Run: headless pygame with SDL's dummy video driver; simulated clock (each Clock.tick advances the game by its frame time, no real sleeping); random seed 0; keys injected as events and as key.get_pressed() state; no mouse input; restart key R tapped at the start of phases 3 and 4.
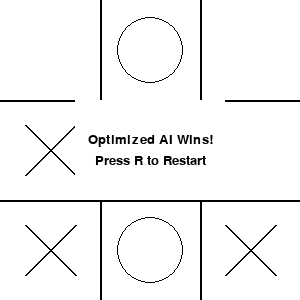
Frame 1 of 4 · flips 1–60 · no input
Frame 2 of 4 · flips 61–180 · tapped SPACE, RETURN · held RIGHT (→), D · screen unchanged from frame 1, image omitted
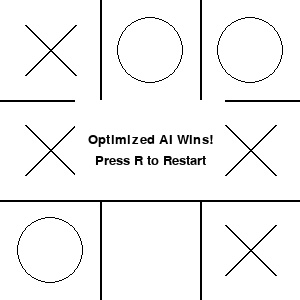
Frame 3 of 4 · flips 181–300 · tapped R · held DOWN (↓), S
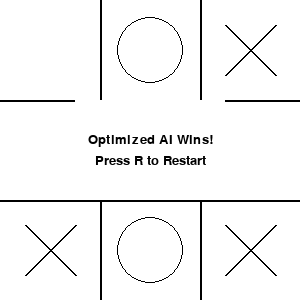
Frame 4 of 4 · flips 301–420 · tapped R · held LEFT (←), A, UP (↑), W

The pygame program that drew these frames:

import pygame
import sys
import math
import random
import time

# Initialize pygame
pygame.init()

# Constants
WIDTH, HEIGHT = 300, 300
LINE_WIDTH = 2
BOARD_ROWS, BOARD_COLS = 3, 3
SQUARE_SIZE = WIDTH // BOARD_COLS
CIRCLE_RADIUS = SQUARE_SIZE // 3
CIRCLE_WIDTH = 1
CROSS_WIDTH = 2
SPACE = SQUARE_SIZE // 4

# Colors
BG_COLOR = (255, 255, 255)
LINE_COLOR = (0, 0, 0)
CIRCLE_COLOR = (0, 0, 0)
CROSS_COLOR = (0, 0, 0)
TEXT_COLOR = (0, 0, 0)

# Game variables
screen = pygame.display.set_mode((WIDTH, HEIGHT))
pygame.display.set_caption('Tic Tac Toe')
font = pygame.font.SysFont('Arial', 20)

class Board:
    def __init__(self):
        self.squares = [[None for _ in range(BOARD_COLS)] for _ in range(BOARD_ROWS)]
        self.marked_squares = 0
    
    def final_state(self):
        for col in range(BOARD_COLS):
            if self.squares[0][col] == self.squares[1][col] == self.squares[2][col] != None:
                return self.squares[0][col]
        for row in range(BOARD_ROWS):
            if self.squares[row][0] == self.squares[row][1] == self.squares[row][2] != None:
                return self.squares[row][0]
        if self.squares[0][0] == self.squares[1][1] == self.squares[2][2] != None:
            return self.squares[0][0]
        if self.squares[2][0] == self.squares[1][1] == self.squares[0][2] != None:
            return self.squares[2][0]
        if self.marked_squares == 9:
            return 0
        return None
    
    def mark_square(self, row, col, player):
        self.squares[row][col] = player
        self.marked_squares += 1
    
    def empty_square(self, row, col):
        return self.squares[row][col] is None
    
    def get_empty_squares(self):
        empty_squares = []
        for row in range(BOARD_ROWS):
            for col in range(BOARD_COLS):
                if self.empty_square(row, col):
                    empty_squares.append((row, col))
        return empty_squares

class AI:
    def __init__(self, level=1, player=2):
        self.level = level
        self.player = player
    
    def random_move(self, board):
        empty_squares = board.get_empty_squares()
        idx = random.randrange(0, len(empty_squares))
        return empty_squares[idx]
    
    def minimax(self, board, maximizing):
        case = board.final_state()
        if case == 1:
            return -1, None
        if case == 2:
            return 1, None
        if case == 0:
            return 0, None
        
        if maximizing:
            max_eval = -math.inf
            best_move = None
            for (row, col) in board.get_empty_squares():
                board.mark_square(row, col, self.player)
                eval, _ = self.minimax(board, False)
                board.squares[row][col] = None
                board.marked_squares -= 1
                if eval > max_eval:
                    max_eval = eval
                    best_move = (row, col)
            return max_eval, best_move
        else:
            min_eval = math.inf
            best_move = None
            for (row, col) in board.get_empty_squares():
                board.mark_square(row, col, 1)
                eval, _ = self.minimax(board, True)
                board.squares[row][col] = None
                board.marked_squares -= 1
                if eval < min_eval:
                    min_eval = eval
                    best_move = (row, col)
            return min_eval, best_move
    
    def eval(self, board):
        if self.level == 0:
            return self.random_move(board)
        else:
            eval, move = self.minimax(board, True)
            return move

class RandomAI:
    def __init__(self, player=1):
        self.player = player

    def eval(self, board):
        empty_squares = board.get_empty_squares()
        idx = random.randrange(0, len(empty_squares))
        return empty_squares[idx]

class Game:
    def __init__(self):
        self.board = Board()
        self.random_ai = RandomAI()
        self.ai = AI()
        self.player = 1  # 1 is random AI, 2 is optimized AI
        self.running = True
        self.show_lines()
        self.game_over = False
        self.winner = None
    
    def show_lines(self):
        screen.fill(BG_COLOR)
        pygame.draw.line(screen, LINE_COLOR, (SQUARE_SIZE, 0), (SQUARE_SIZE, HEIGHT), LINE_WIDTH)
        pygame.draw.line(screen, LINE_COLOR, (WIDTH - SQUARE_SIZE, 0), (WIDTH - SQUARE_SIZE, HEIGHT), LINE_WIDTH)
        pygame.draw.line(screen, LINE_COLOR, (0, SQUARE_SIZE), (WIDTH, SQUARE_SIZE), LINE_WIDTH)
        pygame.draw.line(screen, LINE_COLOR, (0, HEIGHT - SQUARE_SIZE), (WIDTH, HEIGHT - SQUARE_SIZE), LINE_WIDTH)
    
    def draw_figures(self):
        for row in range(BOARD_ROWS):
            for col in range(BOARD_COLS):
                if self.board.squares[row][col] == 1:
                    start_desc = (col * SQUARE_SIZE + SPACE, row * SQUARE_SIZE + SPACE)
                    end_desc = (col * SQUARE_SIZE + SQUARE_SIZE - SPACE, row * SQUARE_SIZE + SQUARE_SIZE - SPACE)
                    pygame.draw.line(screen, CROSS_COLOR, start_desc, end_desc, CROSS_WIDTH)
                    start_asc = (col * SQUARE_SIZE + SPACE, row * SQUARE_SIZE + SQUARE_SIZE - SPACE)
                    end_asc = (col * SQUARE_SIZE + SQUARE_SIZE - SPACE, row * SQUARE_SIZE + SPACE)
                    pygame.draw.line(screen, CROSS_COLOR, start_asc, end_asc, CROSS_WIDTH)
                elif self.board.squares[row][col] == 2:
                    center = (col * SQUARE_SIZE + SQUARE_SIZE // 2, row * SQUARE_SIZE + SQUARE_SIZE // 2)
                    pygame.draw.circle(screen, CIRCLE_COLOR, center, CIRCLE_RADIUS, CIRCLE_WIDTH)
    
    def make_move(self, row, col):
        if self.board.empty_square(row, col) and not self.game_over:
            self.board.mark_square(row, col, self.player)
            self.check_game_over()
            self.player = 2 if self.player == 1 else 1
            return True
        return False
    
    def check_game_over(self):
        self.winner = self.board.final_state()
        if self.winner is not None:
            self.game_over = True
    
    def reset(self):
        self.__init__()
    
    def ai_move(self):
        if not self.game_over:
            if self.player == 1:
                row, col = self.random_ai.eval(self.board)
            else:
                row, col = self.ai.eval(self.board)
            self.make_move(row, col)
    
    def show_game_over_message(self):
        if self.winner == 1:
            text = 'Random AI Wins!'
        elif self.winner == 2:
            text = 'Optimized AI Wins!'
        else:
            text = 'Draw!'
        pygame.draw.rect(screen, BG_COLOR, (WIDTH//4, HEIGHT//3, WIDTH//2, HEIGHT//3))
        text_surface = font.render(text, True, TEXT_COLOR)
        text_rect = text_surface.get_rect(center=(WIDTH//2, HEIGHT//2 - 10))
        screen.blit(text_surface, text_rect)
        restart_text = font.render('Press R to Restart', True, TEXT_COLOR)
        restart_rect = restart_text.get_rect(center=(WIDTH//2, HEIGHT//2 + 10))
        screen.blit(restart_text, restart_rect)

def main():
    game = Game()
    while True:
        for event in pygame.event.get():
            if event.type == pygame.QUIT:
                pygame.quit()
                sys.exit()
            if event.type == pygame.KEYDOWN:
                if event.key == pygame.K_r:
                    game.reset()
        
        if not game.game_over:
            game.ai_move()
            pygame.display.update()
            time.sleep(0.2)
        
        game.show_lines()
        game.draw_figures()
        if game.game_over:
            game.show_game_over_message()
        
        pygame.display.update()

if __name__ == '__main__':
    main()
